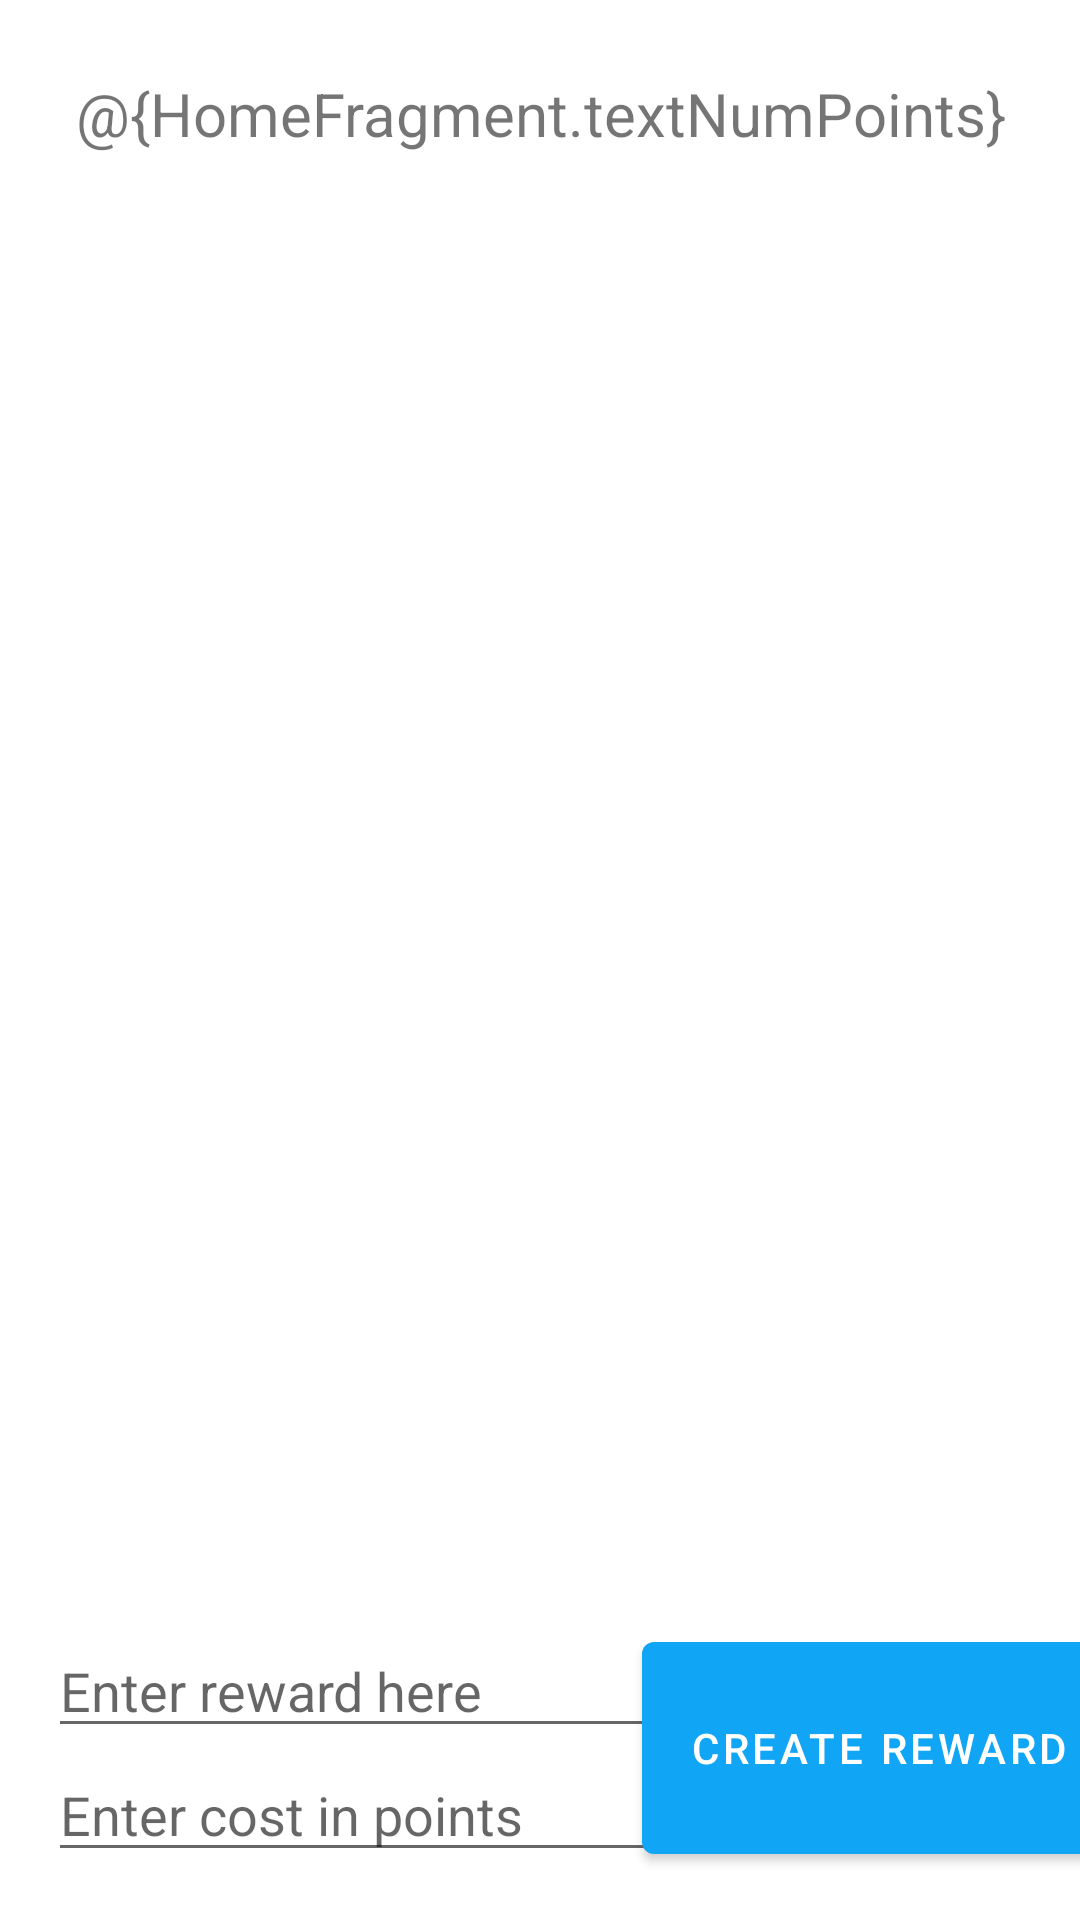

The Android layout XML behind this screen, and the referenced resources:
<!-- AndroidManifest.xml: application theme Theme.Flowtain -->
<!-- res/layout/fragment_home.xml -->
<?xml version="1.0" encoding="utf-8"?>
<androidx.constraintlayout.widget.ConstraintLayout xmlns:android="http://schemas.android.com/apk/res/android"
    xmlns:app="http://schemas.android.com/apk/res-auto"
    xmlns:tools="http://schemas.android.com/tools"
    android:layout_width="match_parent"
    android:layout_height="match_parent"
    tools:context=".ui.home.HomeFragment"
    android:background="@color/white">


    <TextView
        android:id="@+id/num_points"
        android:layout_width="match_parent"
        android:layout_height="wrap_content"
        android:layout_marginStart="8dp"
        android:layout_marginTop="8dp"
        android:layout_marginEnd="8dp"
        android:textAlignment="center"
        android:text="@{HomeFragment.textNumPoints}"
        android:textSize="20sp"
        app:layout_constraintBottom_toBottomOf="parent"
        app:layout_constraintEnd_toEndOf="parent"
        app:layout_constraintHorizontal_bias="0.0"
        app:layout_constraintStart_toStartOf="parent"
        app:layout_constraintTop_toTopOf="parent"
        app:layout_constraintVertical_bias="0.027" />

    <androidx.recyclerview.widget.RecyclerView
        android:id="@+id/rewards_list_view"
        android:layout_width="match_parent"
        android:layout_height="0dp"
        android:layout_gravity="top"
        android:layout_marginTop="8dp"
        android:gravity="top"
        android:text="@{HomeFragment.rewardsList}"
        app:layoutManager="androidx.recyclerview.widget.LinearLayoutManager"
        app:layout_constraintBottom_toTopOf="@+id/input_reward_title"
        app:layout_constraintEnd_toEndOf="parent"
        app:layout_constraintTop_toBottomOf="@+id/num_points" />

    <Button
        android:id="@+id/btn_create_reward"
        android:layout_width="wrap_content"
        android:layout_height="0dp"
        app:layout_constrainedHeight="true"
        android:text="Create Reward"
        app:layout_constraintBottom_toBottomOf="@+id/input_points_cost"
        app:layout_constraintEnd_toEndOf="parent"
        app:layout_constraintStart_toEndOf="@+id/input_reward_title"
        app:layout_constraintTop_toTopOf="@+id/input_reward_title" />

    <EditText
        android:id="@+id/input_reward_title"
        android:layout_width="wrap_content"
        android:layout_height="wrap_content"
        android:layout_marginStart="16dp"
        android:ems="10"
        android:hint="Enter reward here"
        app:layout_constraintBottom_toTopOf="@+id/input_points_cost"
        app:layout_constraintStart_toStartOf="parent" />

    <EditText
        android:id="@+id/input_points_cost"
        android:layout_width="wrap_content"
        android:layout_height="wrap_content"
        android:layout_marginStart="16dp"
        android:layout_marginBottom="16dp"
        android:ems="10"
        android:hint="Enter cost in points"
        android:inputType="numberSigned"
        app:layout_constraintBottom_toBottomOf="parent"
        app:layout_constraintStart_toStartOf="parent" />


</androidx.constraintlayout.widget.ConstraintLayout>
<!-- resources referenced by this layout -->
<resources>
  <color name="white">#FFFFFFFF</color>
  <style name="Theme.Flowtain" parent="Theme.MaterialComponents.DayNight.DarkActionBar">
          
          <item name="colorPrimary">@color/blue_400</item>
          <item name="colorPrimaryVariant">@color/charcoal</item>
          <item name="colorOnPrimary">@color/white</item>
          
          <item name="colorSecondary">@color/teal_200</item>
          <item name="colorSecondaryVariant">@color/blue_800</item>
          <item name="colorOnSecondary">@color/white</item>
          
          <item name="android:statusBarColor" tools:targetApi="l">?attr/colorPrimaryVariant</item>
          
          <item name="preferenceTheme">@style/PreferenceThemeOverlay</item>
      </style>
  <color name="blue_400">#10A5F5</color>
  <color name="charcoal">#121212</color>
  <color name="teal_200">#FF03DAC5</color>
  <color name="blue_800">#0859C6</color>
</resources>
